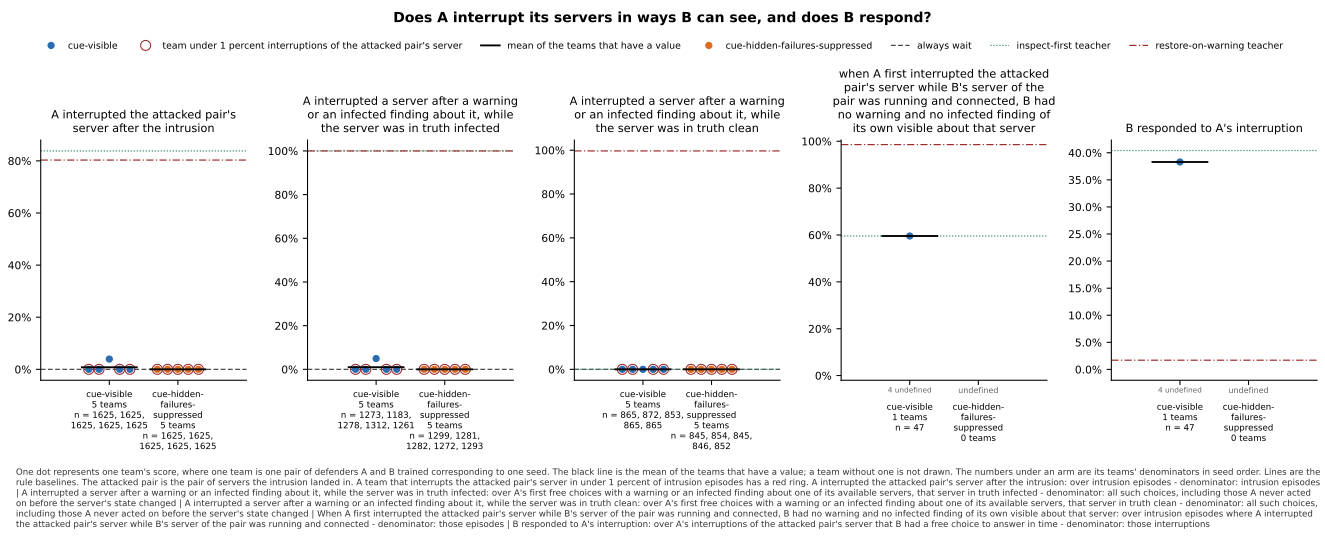

The file beside this chart, header and first rows:
panel, series, seed, x, value, sd, numerator, count, mark
A interrupted the attacked pair's server…, cue-visible, 0, , 0.0, , 0.0, 1625, team
A interrupted the attacked pair's server…, cue-visible, 1, , 0.0, , 0.0, 1625, team
A interrupted the attacked pair's server…, cue-visible, 2, , 0.03938, , 64.0, 1625, team
A interrupted the attacked pair's server…, cue-visible, 3, , 0.0, , 0.0, 1625, team
A interrupted the attacked pair's server…, cue-visible, 4, , 0.0, , 0.0, 1625, team
A interrupted the attacked pair's server…, cue-visible, , , 0.007877, , , 5, mean
A interrupted the attacked pair's server…, cue-hidden-failures-suppressed, 0, , 0.0, , 0.0, 1625, team
A interrupted the attacked pair's server…, cue-hidden-failures-suppressed, 1, , 0.0, , 0.0, 1625, team
A interrupted the attacked pair's server…, cue-hidden-failures-suppressed, 2, , 0.0, , 0.0, 1625, team
A interrupted the attacked pair's server…, cue-hidden-failures-suppressed, 3, , 0.0, , 0.0, 1625, team
A interrupted the attacked pair's server…, cue-hidden-failures-suppressed, 4, , 0.0, , 0.0, 1625, team
A interrupted the attacked pair's server…, cue-hidden-failures-suppressed, , , 0.0, , , 5, mean
A interrupted the attacked pair's server…, always wait, , , 0.0, , , , baseline
A interrupted the attacked pair's server…, inspect-first teacher, , , 0.8382, , , , baseline
A interrupted the attacked pair's server…, restore-on-warning teacher, , , 0.8031, , , , baseline
A interrupted a server after a warning o…, cue-visible, 0, , 0.0, , 0.0, 1273, team
A interrupted a server after a warning o…, cue-visible, 1, , 0.0, , 0.0, 1183, team
A interrupted a server after a warning o…, cue-visible, 2, , 0.0493, , 63.0, 1278, team
A interrupted a server after a warning o…, cue-visible, 3, , 0.0, , 0.0, 1312, team
A interrupted a server after a warning o…, cue-visible, 4, , 0.0, , 0.0, 1261, team
A interrupted a server after a warning o…, cue-visible, , , 0.009859, , , 5, mean
A interrupted a server after a warning o…, cue-hidden-failures-suppressed, 0, , 0.0, , 0.0, 1299, team
A interrupted a server after a warning o…, cue-hidden-failures-suppressed, 1, , 0.0, , 0.0, 1281, team
A interrupted a server after a warning o…, cue-hidden-failures-suppressed, 2, , 0.0, , 0.0, 1282, team
A interrupted a server after a warning o…, cue-hidden-failures-suppressed, 3, , 0.0, , 0.0, 1272, team
A interrupted a server after a warning o…, cue-hidden-failures-suppressed, 4, , 0.0, , 0.0, 1293, team
A interrupted a server after a warning o…, cue-hidden-failures-suppressed, , , 0.0, , , 5, mean
A interrupted a server after a warning o…, always wait, , , 0.0, , , , baseline
A interrupted a server after a warning o…, inspect-first teacher, , , 1.0, , , , baseline
A interrupted a server after a warning o…, restore-on-warning teacher, , , 1.0, , , , baseline
A interrupted a server after a warning o…, cue-visible, 0, , 0.0, , 0.0, 865, team
A interrupted a server after a warning o…, cue-visible, 1, , 0.0, , 0.0, 872, team
A interrupted a server after a warning o…, cue-visible, 2, , 0.0, , 0.0, 853, team
A interrupted a server after a warning o…, cue-visible, 3, , 0.0, , 0.0, 865, team
A interrupted a server after a warning o…, cue-visible, 4, , 0.0, , 0.0, 865, team
A interrupted a server after a warning o…, cue-visible, , , 0.0, , , 5, mean
A interrupted a server after a warning o…, cue-hidden-failures-suppressed, 0, , 0.0, , 0.0, 845, team
A interrupted a server after a warning o…, cue-hidden-failures-suppressed, 1, , 0.0, , 0.0, 854, team
A interrupted a server after a warning o…, cue-hidden-failures-suppressed, 2, , 0.0, , 0.0, 845, team
A interrupted a server after a warning o…, cue-hidden-failures-suppressed, 3, , 0.0, , 0.0, 846, team
A interrupted a server after a warning o…, cue-hidden-failures-suppressed, 4, , 0.0, , 0.0, 852, team
A interrupted a server after a warning o…, cue-hidden-failures-suppressed, , , 0.0, , , 5, mean
A interrupted a server after a warning o…, always wait, , , 0.0, , , , baseline
A interrupted a server after a warning o…, inspect-first teacher, , , 0.0, , , , baseline
A interrupted a server after a warning o…, restore-on-warning teacher, , , 0.9965, , , , baseline
when A first interrupted the attacked pa…, cue-visible, 0, , , , 0.0, 0, undefined
when A first interrupted the attacked pa…, cue-visible, 1, , , , 0.0, 0, undefined
when A first interrupted the attacked pa…, cue-visible, 2, , 0.5957, , 28.0, 47, team
when A first interrupted the attacked pa…, cue-visible, 3, , , , 0.0, 0, undefined
when A first interrupted the attacked pa…, cue-visible, 4, , , , 0.0, 0, undefined
when A first interrupted the attacked pa…, cue-visible, , , 0.5957, , , 1, mean
when A first interrupted the attacked pa…, cue-hidden-failures-suppressed, 0, , , , 0.0, 0, undefined
when A first interrupted the attacked pa…, cue-hidden-failures-suppressed, 1, , , , 0.0, 0, undefined
when A first interrupted the attacked pa…, cue-hidden-failures-suppressed, 2, , , , 0.0, 0, undefined
when A first interrupted the attacked pa…, cue-hidden-failures-suppressed, 3, , , , 0.0, 0, undefined
when A first interrupted the attacked pa…, cue-hidden-failures-suppressed, 4, , , , 0.0, 0, undefined
when A first interrupted the attacked pa…, inspect-first teacher, , , 0.5958, , , , baseline
when A first interrupted the attacked pa…, restore-on-warning teacher, , , 0.9858, , , , baseline
B responded to A's interruption, cue-visible, 0, , , , 0.0, 0, undefined
B responded to A's interruption, cue-visible, 1, , , , 0.0, 0, undefined
... 11 more rows
